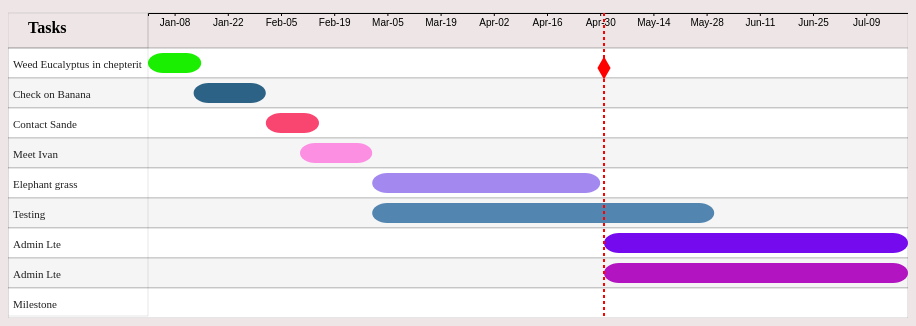
D3 v4 page, settled after 360 driven frames (6 s of simulated time); the page loaded 1 data file(s).


// ── milestone.js
var parseDate = d3.timeParse("%d-%b-%y");

d3.json("data.json", function (data) {
  let color = ["gray", "white"];
  var margin = {top: 50, right: 0, bottom: 50, left: 100};
  var width = 900 - margin.left - margin.right;
  height = 450 - margin.top - margin.bottom;
  h = data.length * 30 + 50;
  barH = 30;
  // Randomize colors
  function getRandomColor() {
    var letters = "0123456789ABCDEF".split("");
    var color = "#";
    for (var i = 0; i < 6; i++) {
      color += letters[Math.floor(Math.random() * 16)];
    }
    return color;
  }

  data.forEach(function (d) {
    d.from = parseDate(d.from);
    d.to = parseDate(d.to);
  });

  // x - axes
  var x = d3.scaleTime().range([40, width]);
  x.domain([
    d3.min(data, function (d) {
      return d.from;
    }),
    d3.max(data, function (d) {
      return d.to;
    }),
  ]);

  // y-axes
  let y = d3
    .scaleBand()
    .domain(data.map((task) => task.category))
    .range([0, h]);

  console.log(y);
  // x-axes ticks
  let xAxis = d3
    .axisBottom(x)
    .tickFormat(d3.timeFormat("%b-%d"))
    .tickSize(3)
    .ticks(d3.timeWeek.every(2));

  var yAxis = d3.axisLeft(y).ticks(data.length).tickSize(0);
  // initialize svg
  var svg = d3
    .select("#gantt")
    .append("svg")
    .attr("class", "gantt")
    .attr("width", width + margin.left + margin.right)
    .attr("height", h)
    .append("g")
    .attr("transform", "translate(" + margin.left + "," + margin.top + ")");

  // draw x-axis
  svg
    .append("g")
    .attr("class", "axis1")

    .attr("transform", "translate(0,-35)")
    .call(xAxis);

  // background rectangles
  let rect = svg
    .selectAll("rect")
    .data(data)
    .enter()
    .append("g")
    .append("rect")
    .attr("width", width + 100)
    .attr("height", 30)
    .attr("x", -100)
    .attr("y", function (d, i) {
      return i * 30;
    })
    .attr("fill", function (d, i) {
      if (i % 2 == 0) {
        return "#ffffff ";
      } else {
        return "#f5f5f5";
      }
    })
    .attr("stroke", "black")
    .attr("stroke-width", 0.2);

  // Create the tooltip
  const tooltip = d3
    .select("body")
    .append("div")
    .attr("class", "tooltip")
    .attr("id", "tooltip")
    .style("opacity", 100);
  // tasks rectangles

  data.forEach(function (d) {
    if (d.to !== null) {
    } else {
      //"translate(" + margin.left + "," + margin.top + ")"
      var sym = d3.symbol().type(d3.symbolDiamond).size(150);
      let mile = x(d.from);
      console.log(y(d.from));

      svg

        .append("g")
        .append("path")
        .attr("d", sym)
        .attr("fill", "red")
        .attr("transform", "translate(" + mile + ",20)");
    }
  });

  svg
    .append("g")
    .selectAll("rect")
    .data(data)
    .enter()
    .append("rect")
    .attr("x", function (d) {
      return x(d.from);
    })
    .attr("y", function (d, i) {
      return i * 30;
    })
    .attr("width", function (d) {
      return x(d.to) - x(d.from);
    })
    .attr("height", 20)
    .attr("fill", "red")
    .attr("class", "rect")
    .attr("rx", 15)
    .attr("ry", 15)
    .attr("fill", function (d) {
      return getRandomColor();
    })
    .attr("transform", "translate(0,5)")
    .on("mouseover", function (d, i) {
      console.log(d);
      tooltip.transition().duration(200).style("opacity", 0.7);
      tooltip
        .html(
          "<b>Task:</b> " +
            d.category +
            "<br>" +
            "<b>From: </b>" +
            d.from +
            "<br>" +
            "<b>To: </b>" +
            d.to,
        )
        .style("left", event.pageX + 3 + "px")
        .style("top", event.pageY + 10 + "px");
    })
    .on("mouseout", function (d) {
      //d3.select(this).classed("selected", false);
      tooltip.transition().duration(400).style("opacity", 0);
    });

  svg.append("g").selectAll("rect");

  svg
    .append("rect")
    .attr("x", -100)
    .attr("y", 0)
    .attr("width", 140)
    .attr("height", h - 52)
    .attr("stroke", "black")
    .attr("stroke-width", 0.1)
    .attr("fill", "transparent");

  let tasks = svg
    .append("g")
    .append("rect")
    .attr("x", -100)
    .attr("y", -35)
    .attr("width", 140)
    .attr("height", 35)
    .attr("stroke", "black")
    .attr("stroke-width", 0.1)
    .attr("fill", "transparent");

  svg
    .append("text")
    .attr("class", "tasks")
    .text("Tasks")
    .attr("x", -80)
    .attr("y", -15);

  svg
    .append("g")
    .append("rect")
    .attr("x", 40)
    .attr("y", -35)
    .attr("width", width - 40)
    .attr("height", 35)
    .attr("stroke", "black")
    .attr("stroke-width", 0.1)
    .attr("fill", "transparent");

  var line = svg
    .append("g")
    .selectAll("text.value")
    .data(data)
    .enter()
    .append("text")
    .attr("x", -100)
    .attr("y", function (d, i) {
      return i * 30;
    })
    .text(function (d) {
      return d.category;
    })
    .style("fill", "rgb(32, 32, 32)")
    .style("font-size", "11px")
    .attr("transform", "translate(5,20)");
  // line

  let date = "1-May-17";
  date = parseDate(date);
  let today = x(date);
  svg
    .append("line")
    .style("stroke", "red")
    .style("stroke-width", 2)
    .style("stroke-dasharray", "3, 3")
    .attr("x1", today)
    .attr("y1", -35)
    .attr("x2", today)
    .attr("y2", h);
});


### data: data.json
[
 {
  "category": "Weed Eucalyptus in chepterit",
  "from": "1-Jan-17",
  "to": "15-Jan-17",
  "progress": 100
 },
 {
  "category": "Check on Banana",
  "from": "13-Jan-17",
  "to": "1-Feb-17",
  "progress": 60
 },
 {
  "category": "Contact Sande",
  "from": "1-Feb-17",
  "to": "15-Feb-17",
  "progress": 70
 },
 {
  "category": "Meet Ivan",
  "from": "10-Feb-17",
  "to": "1-Mar-17",
  "progress": 10
 },
 {
  "category": "Elephant grass",
  "from": "1-Mar-17",
  "to": "30-Apr-17",
  "progress": 90
 },
 {
  "category": "Testing",
  "from": "1-Mar-17",
  "to": "30-May-17",
  "progress": 90
 },
 {
  "category": "Admin Lte",
  "from": "1-May-17",
  "to": "20-Jul-17",
  "progress": 90
 },
 {
  "category": "Admin Lte",
  "from": "1-May-17",
  "to": "20-Jul-17",
  "progress": 90
 },
 "... 1 more items"
]